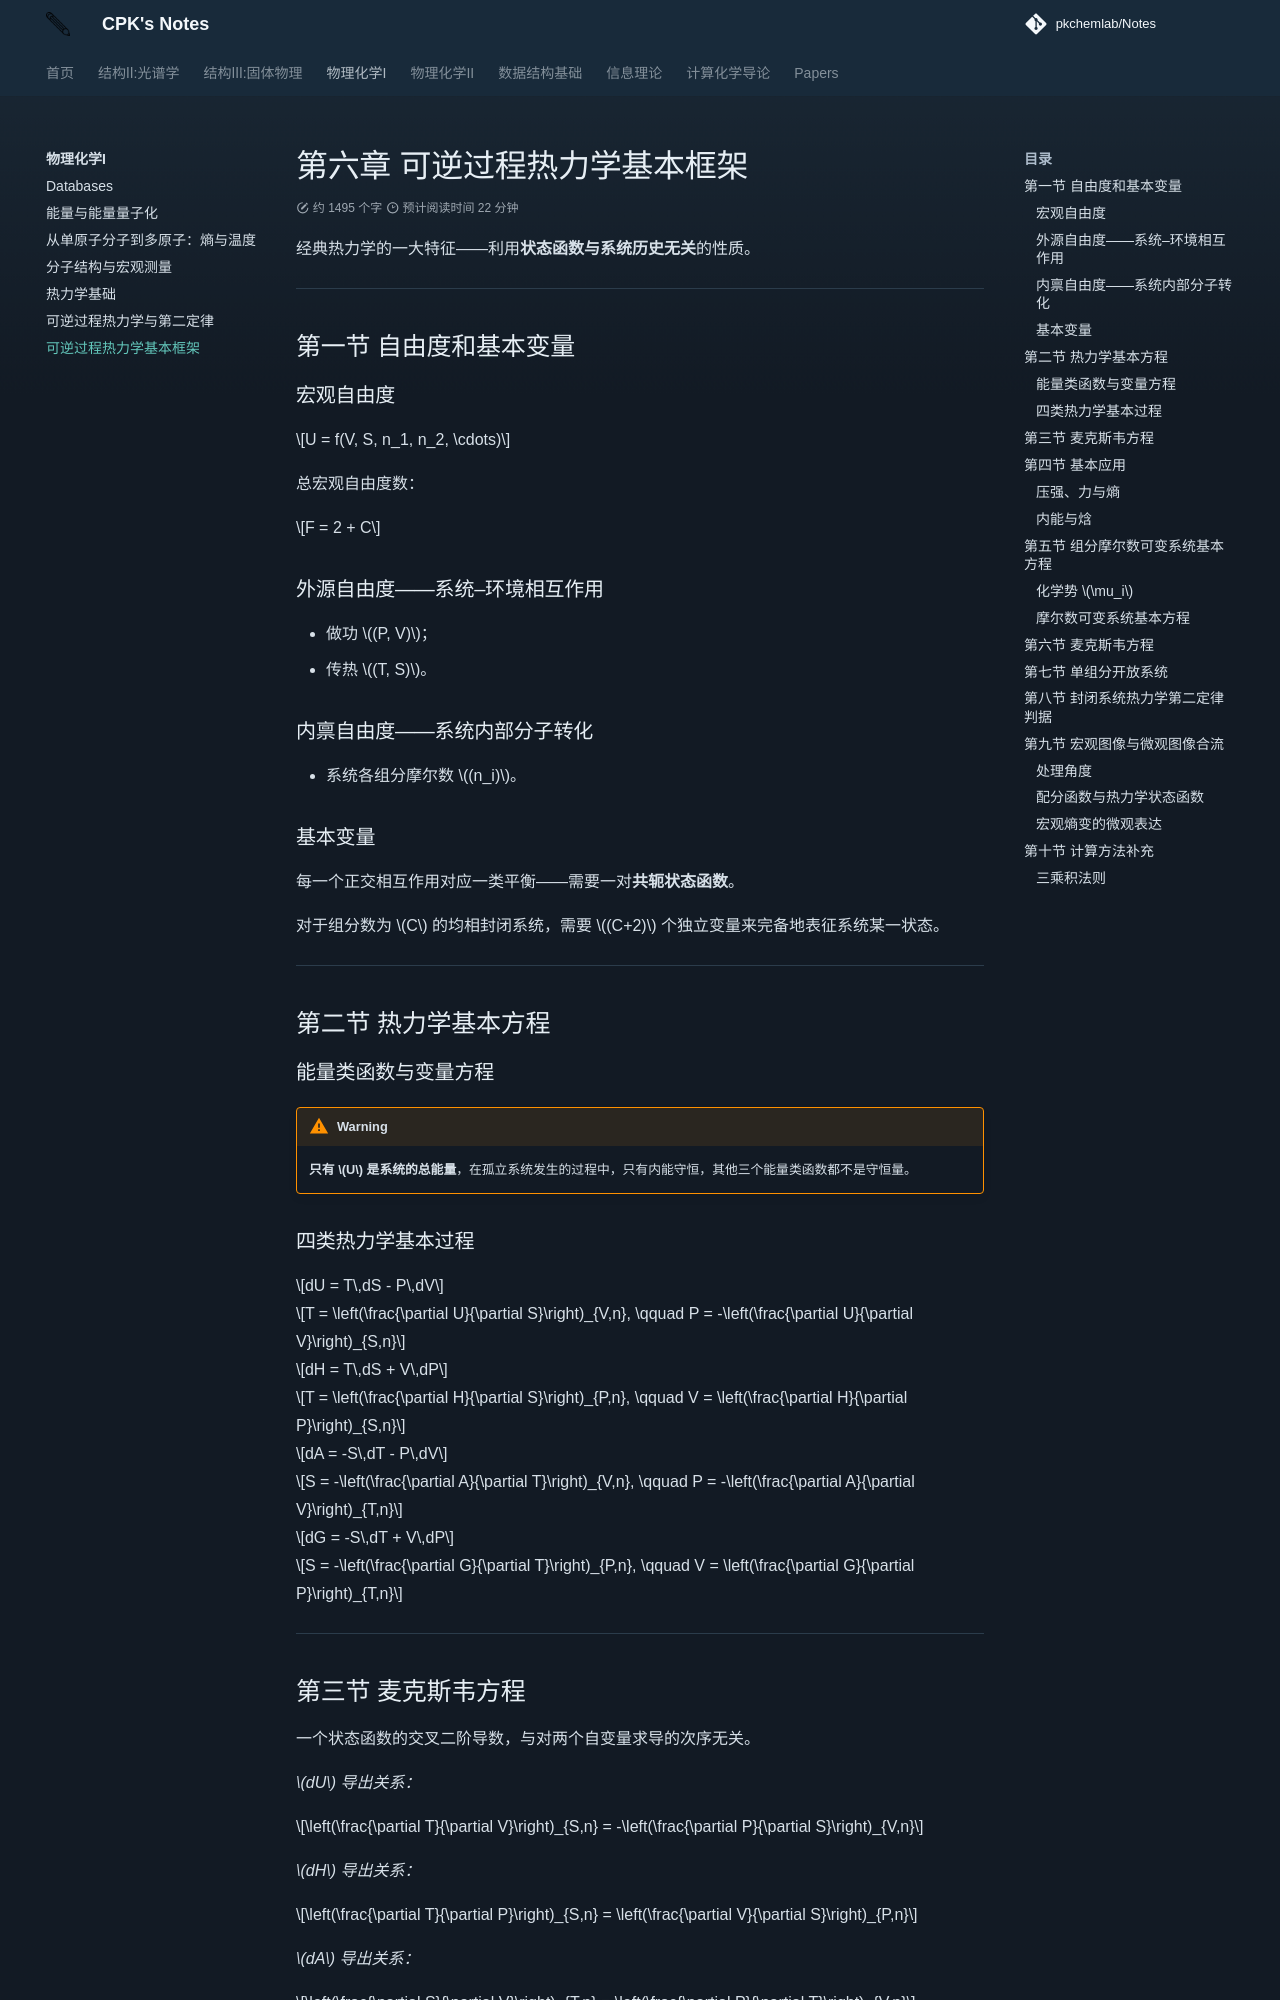

repository: PKChemLAB/Notes · page: physical-chem-1/chapter-6/index.html · generator: mkdocs

# 第六章 可逆过程热力学基本框架

经典热力学的一大特征——利用**状态函数与系统历史无关**的性质。

---

## 第一节 自由度和基本变量

### 宏观自由度

$$U = f(V, S, n_1, n_2, \cdots)$$

总宏观自由度数：

$$F = 2 + C$$

### 外源自由度——系统–环境相互作用

- 做功 $(P, V)$；
- 传热 $(T, S)$。

### 内禀自由度——系统内部分子转化

- 系统各组分摩尔数 $(n_i)$。

### 基本变量

每一个正交相互作用对应一类平衡——需要一对**共轭状态函数**。

对于组分数为 $C$ 的均相封闭系统，需要 $(C+2)$ 个独立变量来完备地表征系统某一状态。

---

## 第二节 热力学基本方程

### 能量类函数与变量方程

!!! WARNING
    **只有 $U$ 是系统的总能量**，在孤立系统发生的过程中，只有内能守恒，其他三个能量类函数都不是守恒量。

### 四类热力学基本过程

$$dU = T\,dS - P\,dV$$

$$T = \left(\frac{\partial U}{\partial S}\right)_{V,n}, \qquad P = -\left(\frac{\partial U}{\partial V}\right)_{S,n}$$

$$dH = T\,dS + V\,dP$$

$$T = \left(\frac{\partial H}{\partial S}\right)_{P,n}, \qquad V = \left(\frac{\partial H}{\partial P}\right)_{S,n}$$

$$dA = -S\,dT - P\,dV$$

$$S = -\left(\frac{\partial A}{\partial T}\right)_{V,n}, \qquad P = -\left(\frac{\partial A}{\partial V}\right)_{T,n}$$

$$dG = -S\,dT + V\,dP$$

$$S = -\left(\frac{\partial G}{\partial T}\right)_{P,n}, \qquad V = \left(\frac{\partial G}{\partial P}\right)_{T,n}$$

---

## 第三节 麦克斯韦方程

一个状态函数的交叉二阶导数，与对两个自变量求导的次序无关。

*$dU$ 导出关系：*

$$\left(\frac{\partial T}{\partial V}\right)_{S,n} = -\left(\frac{\partial P}{\partial S}\right)_{V,n}$$

*$dH$ 导出关系：*

$$\left(\frac{\partial T}{\partial P}\right)_{S,n} = \left(\frac{\partial V}{\partial S}\right)_{P,n}$$

*$dA$ 导出关系：*

$$\left(\frac{\partial S}{\partial V}\right)_{T,n} = \left(\frac{\partial P}{\partial T}\right)_{V,n}$$

*$dG$ 导出关系：*

$$-\left(\frac{\partial S}{\partial P}\right)_{T,n} = \left(\frac{\partial V}{\partial T}\right)_{P,n}$$

---

## 第四节 基本应用
